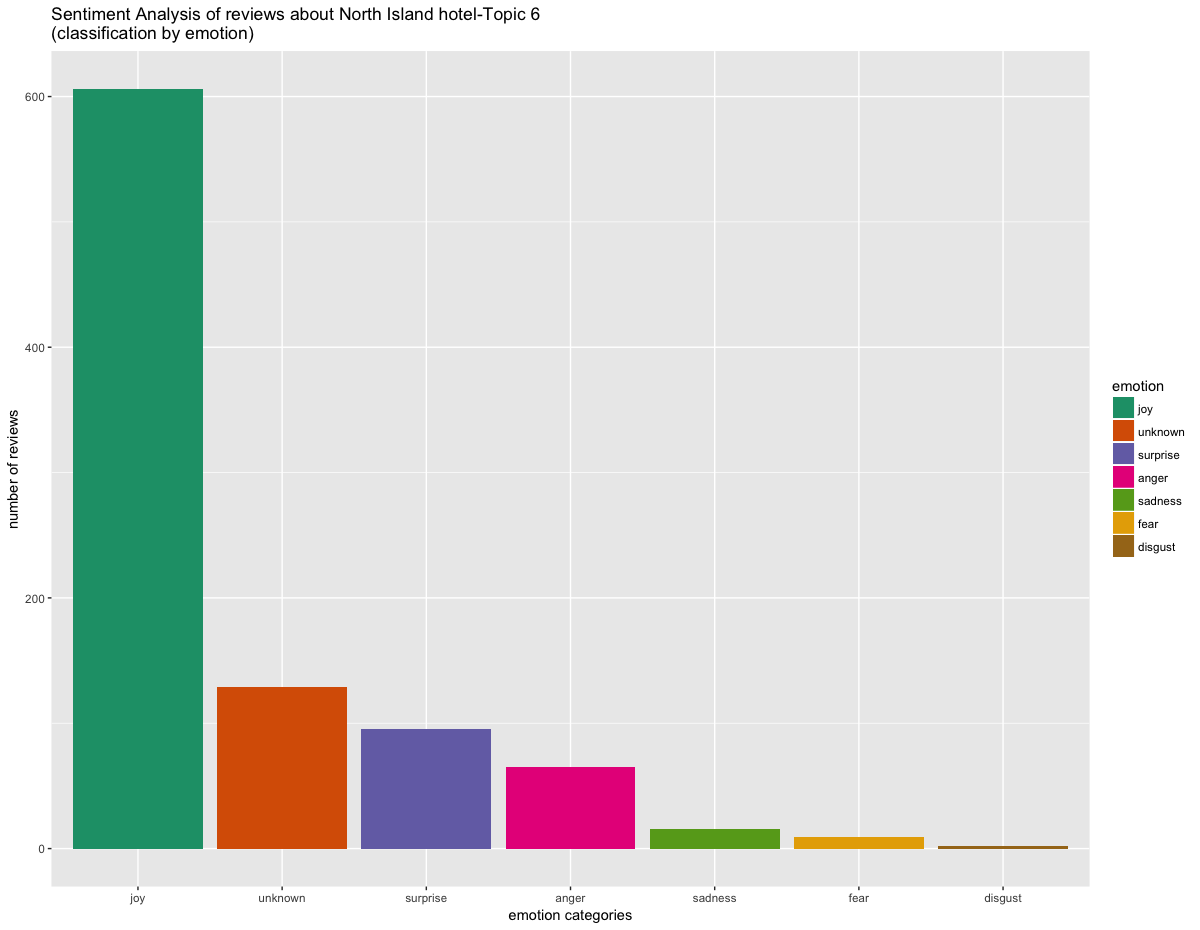

Data behind this chart, as committed beside it:
, text, emotion, polarity
1, this is a basic motel with nice spacious…, joy, positive
2, stayedwo nights while in kaitaia for wor…, joy, positive
3, greaplaceo stay forhe price. our room wa…, joy, negative
4, we have had  nights as a "base camp"o ex…, joy, neutral
5, i stay here as firschoice when working u…, joy, positive
6, firsime in kaitaia. work bookedhis as iw…, joy, positive
7, fromhe outset,his motel had scruffy look…, joy, neutral
8, we stayed ahis motel for  nights in dece…, anger, positive
9, the rooms are straighforward buhave plen…, unknown, positive
10, we bookedhis hotel because of a deal iwa…, joy, negative
11, this is a lovely place and jacqui was a …, joy, positive
12, this is a lovely place and jacqui was a …, joy, positive
13, this is a lovely place and jacqui was a …, joy, positive
14, grealocation nested onop of a private be…, joy, positive
15, spena lovelyhree nights here. hosts are …, joy, positive
16, noo be missed. there's really lile we ca…, anger, positive
17, the beautiful accommodations and view we…, joy, positive
18, we loved our stay acavalli. our hosts ma…, unknown, positive
19, we had fantastic four dayshere. the host…, anger, positive
20, my husband and i spena perfecweekend aca…, surprise, positive
21, carrie and richard have created a fabulo…, joy, positive
22, grealocation, wonderful views, excellenf…, joy, positive
23, we spen nights ahe lodgeo celebrate our …, joy, positive
24, thank you carrie and richard for making …, unknown, neutral
25, we spenwo days and nights in whamusbe on…, unknown, positive
26, wowhis place is amazing!! we had  nights…, anger, positive
27, we hadhe mosamazingime staying inhis inc…, surprise, positive
28, the cavalli beach house formed a grand f…, unknown, positive
29, cavalli islands beach house has been on …, unknown, neutral
30, we stayed ahe cavelli beach house for  f…, anger, positive
31, this was our firsnon-urban hotel experie…, surprise, positive
32, an absolutereao yourself in a wonderful …, surprise, positive
33, this is a wonderful placeo stay with a p…, surprise, positive
34, the relaxed atmosphere is evidenimmediat…, joy, positive
35, my friend and i stopped over one nighonh…, joy, positive
36, rawene maybe somewhaoffhe usualourisrack…, unknown, positive
37, geingohe lodgings is a biof a mission, a…, joy, positive
38, stayed jusone night......funny weeown wh…, anger, negative
39, we had a wonderful stay and also had bre…, joy, positive
40, i actually wenwith a group from moatrek …, anger, positive
41, i wano givehis hotel a  rating buhad a f…, joy, positive
42, recently stayed acopthorne hokianga, exc…, joy, positive
43, greadinner ahe restauran& breakfaswas br…, unknown, positive
44, this is a wonderfull placeo stay. the ro…, joy, positive
45, we stayed here lasweek - whaa viewo arri…, joy, neutral
46, bookedhe copthorne in opononi online. th…, sadness, negative
47, fantastic placeo stay amazing views. the…, surprise, positive
48, one ofhe gems of north island having a l…, joy, positive
49, viewso die for from our room, no air con…, anger, negative
50, this motel is in a stunning location ove…, joy, positive
51, beautiful location onhe bay, (mostly) ve…, joy, positive
52, a very pleasanlovely hotel / resoronhe n…, joy, positive
53, wowhe sunsewas as incredible ashe meal w…, sadness, negative
54, we stayed here for a nighin a superior u…, joy, positive
55, we were luckelyo have booked a room with…, joy, positive
56, were stunned by fabulous view of harbour…, joy, neutral
57, this resoris in a beautiful location buh…, joy, neutral
58, this was a very shorstay for one overnig…, unknown, positive
59, this is a beautiful placeo visit. the ro…, joy, positive
60, excellenplace for a weekend away & a wed…, joy, positive
... 862 more rows
